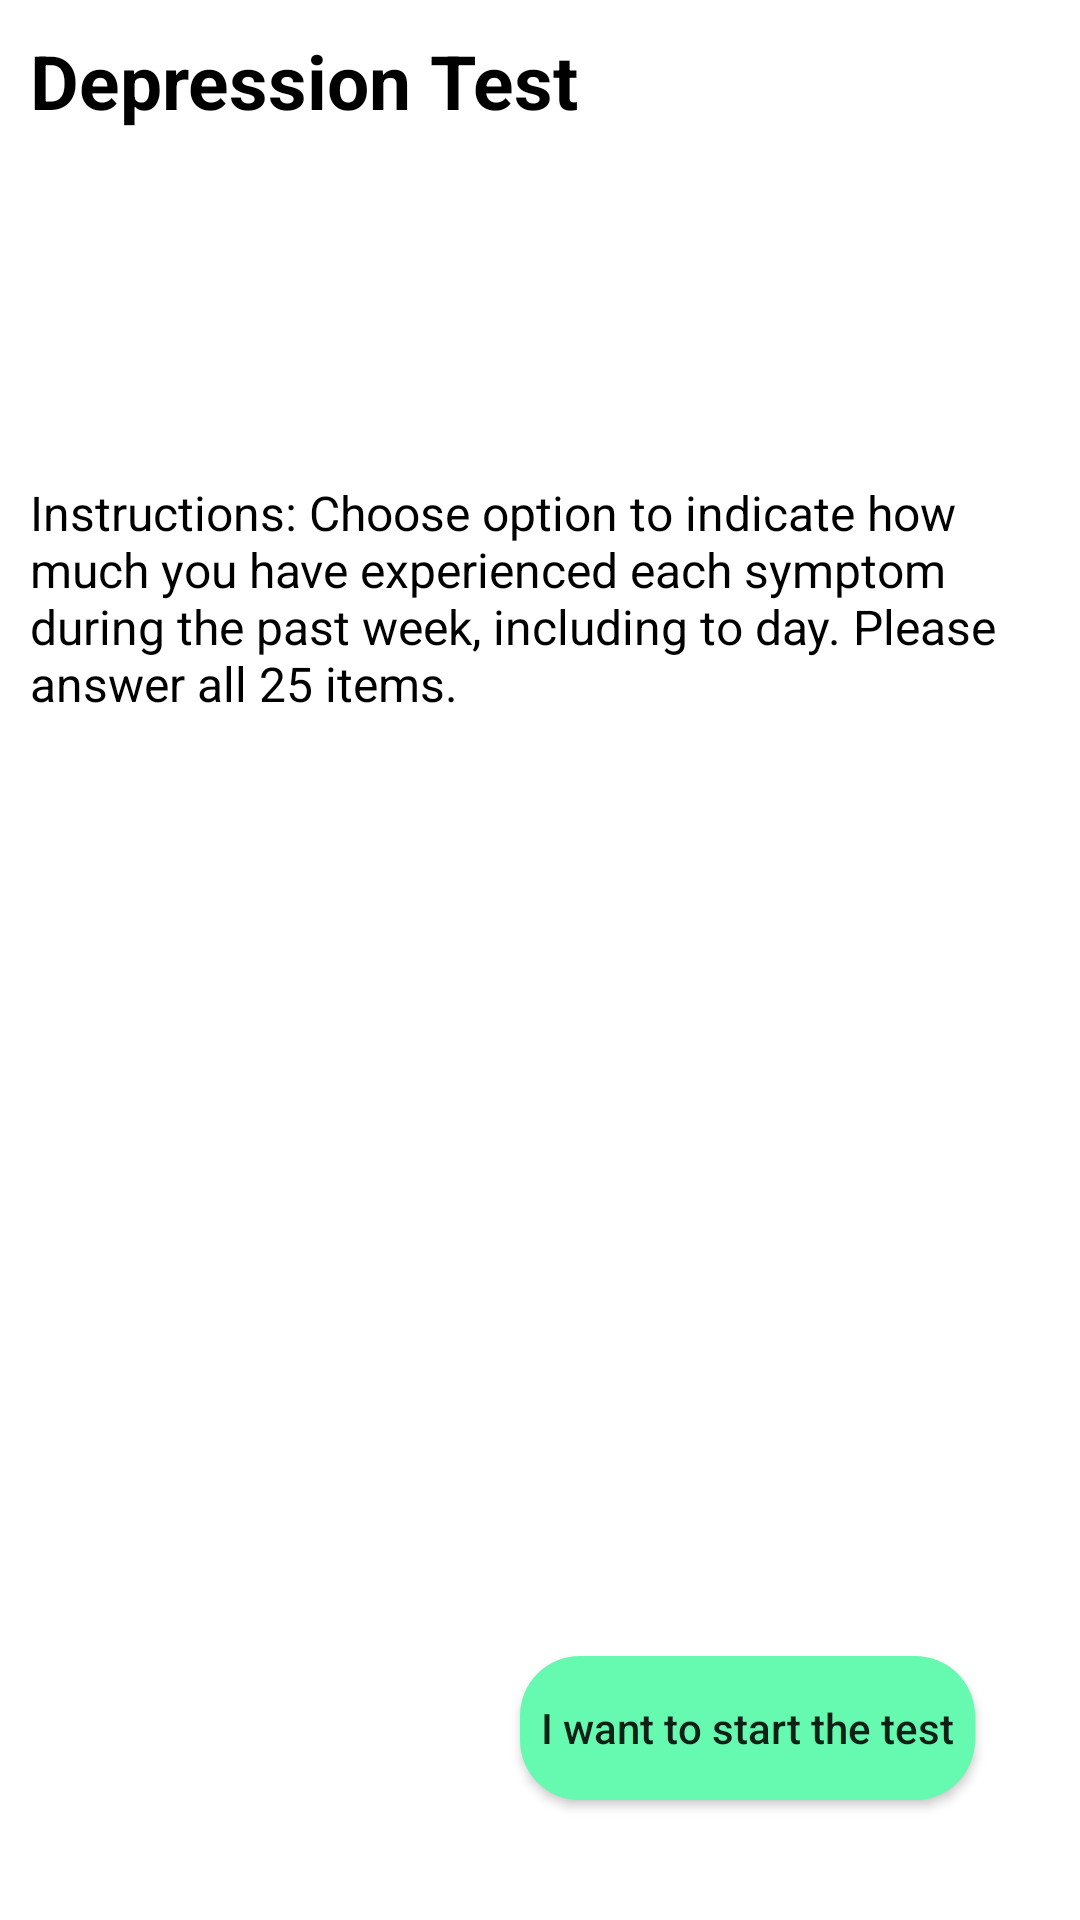

Reconstruct the res/layout file that produces this screen, plus the resources it refers to.
<!-- AndroidManifest.xml: application theme Theme.DepressionTest -->
<!-- res/layout/fragment_test.xml -->
<?xml version="1.0" encoding="utf-8"?>
<androidx.constraintlayout.widget.ConstraintLayout
    xmlns:android="http://schemas.android.com/apk/res/android"
    xmlns:app="http://schemas.android.com/apk/res-auto"
    xmlns:tools="http://schemas.android.com/tools"
    android:layout_width="match_parent"
    android:layout_height="match_parent"
    tools:context=".view.TestFragment">

    <TextView
        android:id="@+id/testFragmentInstructionTextView"
        android:layout_width="wrap_content"
        android:layout_height="wrap_content"
        android:layout_marginTop="150dp"
        android:textSize="16dp"
        android:textColor="@color/black"
        android:padding="10dp"
        android:text="Instructions: Choose option to indicate how much you have experienced each symptom during the past week, including to day. Please answer all 25 items."
        app:layout_constraintEnd_toEndOf="parent"
        app:layout_constraintStart_toStartOf="parent"
        app:layout_constraintTop_toTopOf="parent" />

    <androidx.appcompat.widget.AppCompatButton
        android:id="@+id/testFragmentStartTestButton"
        android:layout_width="wrap_content"
        android:layout_height="wrap_content"
        android:layout_marginEnd="35dp"
        android:layout_marginBottom="40dp"
        android:text="I want to start the test"
        android:padding="7dp"
        android:textAllCaps="false"
        android:background="@drawable/custom_button"
        app:layout_constraintBottom_toBottomOf="parent"
        app:layout_constraintEnd_toEndOf="parent" />

    <TextView
        android:id="@+id/textView2"
        android:layout_width="wrap_content"
        android:layout_height="wrap_content"
        android:layout_marginStart="10dp"
        android:layout_marginTop="10dp"
        android:text="Depression Test"
        android:textColor="@color/black"
        android:textSize="25dp"
        android:textStyle="bold"
        app:layout_constraintStart_toStartOf="parent"
        app:layout_constraintTop_toTopOf="parent" />
</androidx.constraintlayout.widget.ConstraintLayout>
<!-- resources referenced by this layout -->
<resources>
  <!-- drawable custom_button (drawable) -->
  <?xml version="1.0" encoding="utf-8"?>
  <shape xmlns:android="http://schemas.android.com/apk/res/android" android:shape="rectangle">
  
      <solid android:color="#66F9B0"></solid>
  
      <corners android:radius="20dp"></corners>
  
  </shape>
  <style name="Theme.DepressionTest" parent="Theme.MaterialComponents.DayNight.NoActionBar">
          
          <item name="colorPrimary">@color/purple_500</item>
          <item name="colorPrimaryVariant">@color/purple_700</item>
          <item name="colorOnPrimary">@color/white</item>
          
          <item name="colorSecondary">@color/teal_200</item>
          <item name="colorSecondaryVariant">@color/teal_700</item>
          <item name="colorOnSecondary">@color/black</item>
          
          <item name="android:statusBarColor">?attr/colorPrimaryVariant</item>
          
      </style>
  <!-- not gathered from this repository: default colours our renderer supplied (Android Studio template values) -->
  <color name="purple_500">#FF6200EE</color>
  <color name="purple_700">#FF3700B3</color>
  <color name="teal_200">#FF03DAC5</color>
  <color name="teal_700">#FF018786</color>
  <color name="black">#FF000000</color>
  <color name="white">#FFFFFFFF</color>
</resources>
